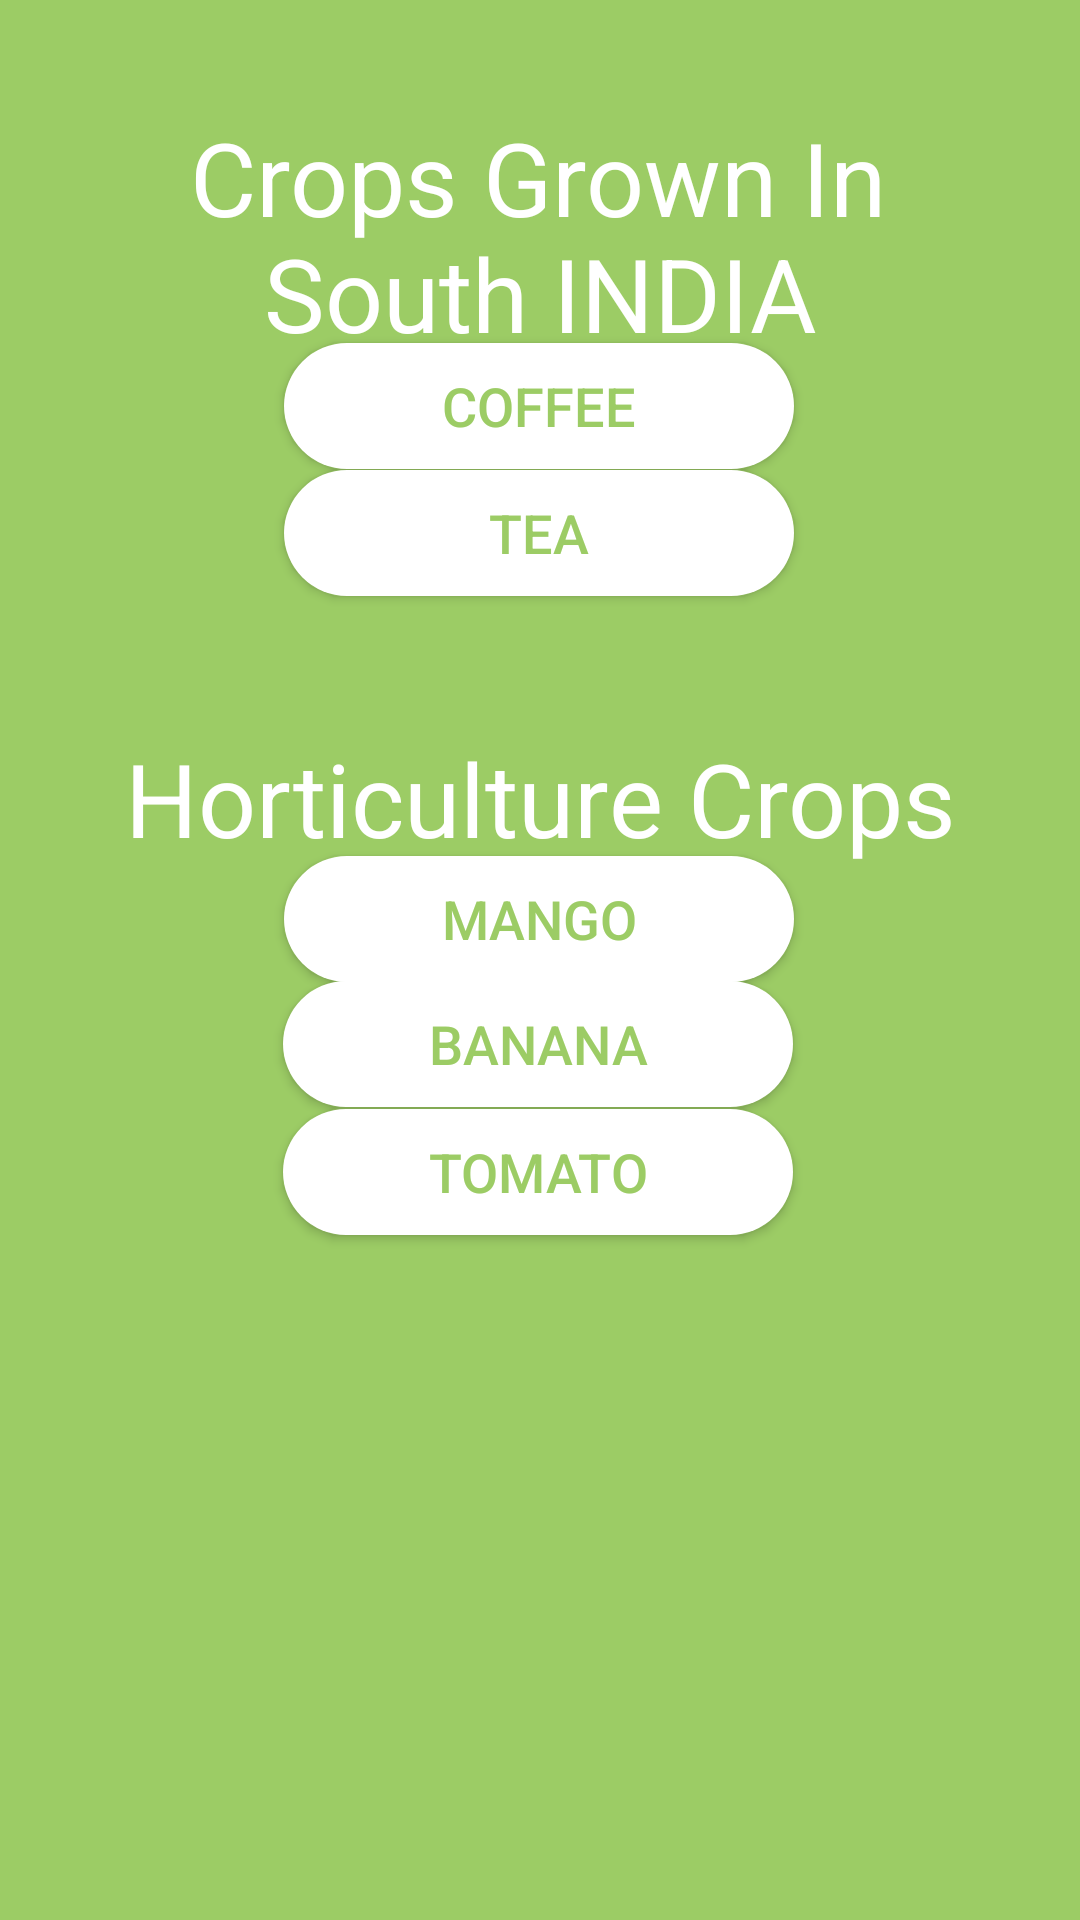

Produce the Android XML layout that renders to this screen, including the resource entries it uses.
<!-- AndroidManifest.xml: application theme Theme.CropItAgro -->
<!-- res/layout/activity_south.xml -->
<?xml version="1.0" encoding="utf-8"?>
<androidx.constraintlayout.widget.ConstraintLayout xmlns:android="http://schemas.android.com/apk/res/android"
    xmlns:app="http://schemas.android.com/apk/res-auto"
    xmlns:tools="http://schemas.android.com/tools"
    android:layout_width="match_parent"
    android:layout_height="match_parent"
    android:background="@color/colorPrimary"
    tools:context=".activities.SouthActivity">

    <TextView
        android:id="@+id/textView4"
        android:layout_width="wrap_content"
        android:layout_height="wrap_content"
        android:text="Crops Grown In"
        android:textColor="#FFFFFF"
        android:textSize="34sp"
        app:layout_constraintBottom_toBottomOf="parent"
        app:layout_constraintEnd_toEndOf="parent"
        app:layout_constraintHorizontal_bias="0.497"
        app:layout_constraintStart_toStartOf="parent"
        app:layout_constraintTop_toTopOf="parent"
        app:layout_constraintVertical_bias="0.061" />

    <TextView
        android:id="@+id/textView5"
        android:layout_width="wrap_content"
        android:layout_height="wrap_content"
        android:text="South INDIA"
        android:textColor="#FFFFFF"
        android:textSize="34sp"
        app:layout_constraintBottom_toBottomOf="parent"
        app:layout_constraintEnd_toEndOf="parent"
        app:layout_constraintStart_toStartOf="parent"
        app:layout_constraintTop_toTopOf="parent"
        app:layout_constraintVertical_bias="0.126" />

    <TextView
        android:id="@+id/textView10"
        android:layout_width="wrap_content"
        android:layout_height="wrap_content"
        android:text="Horticulture Crops"
        android:textColor="#FFFFFF"
        android:textSize="34sp"
        app:layout_constraintBottom_toBottomOf="parent"
        app:layout_constraintEnd_toEndOf="parent"
        app:layout_constraintStart_toStartOf="parent"
        app:layout_constraintTop_toTopOf="parent"
        app:layout_constraintVertical_bias="0.409" />

    <Button
        android:id="@+id/Coffee"
        android:layout_width="170dp"
        android:layout_height="42dp"
        android:background="@drawable/round"
        android:textColor="@color/colorPrimary"
        android:text="Coffee"
        android:textSize="18sp"
        app:layout_constraintBottom_toBottomOf="parent"
        app:layout_constraintEnd_toEndOf="parent"
        app:layout_constraintHorizontal_bias="0.498"
        app:layout_constraintStart_toStartOf="parent"
        app:layout_constraintTop_toTopOf="parent"
        app:layout_constraintVertical_bias="0.191" />

    <Button
        android:id="@+id/Tea"
        android:layout_width="170dp"
        android:layout_height="42dp"
        android:background="@drawable/round"
        android:textColor="@color/colorPrimary"
        android:text="TEA"
        android:textSize="18sp"
        app:layout_constraintBottom_toBottomOf="parent"
        app:layout_constraintEnd_toEndOf="parent"
        app:layout_constraintHorizontal_bias="0.498"
        app:layout_constraintStart_toStartOf="parent"
        app:layout_constraintTop_toTopOf="parent"
        app:layout_constraintVertical_bias="0.262" />

    <Button
        android:id="@+id/Mango"
        android:layout_width="170dp"
        android:layout_height="42dp"
        android:background="@drawable/round"
        android:textColor="@color/colorPrimary"
        android:text="MANGO"
        android:textSize="18sp"
        app:layout_constraintBottom_toBottomOf="parent"
        app:layout_constraintEnd_toEndOf="parent"
        app:layout_constraintHorizontal_bias="0.498"
        app:layout_constraintStart_toStartOf="parent"
        app:layout_constraintTop_toTopOf="parent"
        app:layout_constraintVertical_bias="0.477" />

    <Button
        android:id="@+id/Banana"
        android:layout_width="170dp"
        android:layout_height="42dp"
        android:background="@drawable/round"
        android:text="BANANA"
        android:textColor="@color/colorPrimary"
        android:textSize="18sp"
        app:layout_constraintBottom_toBottomOf="parent"
        app:layout_constraintEnd_toEndOf="parent"
        app:layout_constraintHorizontal_bias="0.497"
        app:layout_constraintStart_toStartOf="parent"
        app:layout_constraintTop_toTopOf="parent"
        app:layout_constraintVertical_bias="0.547" />

    <Button
        android:id="@+id/Tomato"
        android:layout_width="170dp"
        android:layout_height="42dp"
        android:background="@drawable/round"
        android:text="TOMATO"
        android:textColor="@color/colorPrimary"
        android:textSize="18sp"
        app:layout_constraintBottom_toBottomOf="parent"
        app:layout_constraintEnd_toEndOf="parent"
        app:layout_constraintHorizontal_bias="0.497"
        app:layout_constraintStart_toStartOf="parent"
        app:layout_constraintTop_toTopOf="parent"
        app:layout_constraintVertical_bias="0.618" />
</androidx.constraintlayout.widget.ConstraintLayout>
<!-- resources referenced by this layout -->
<resources>
  <color name="colorPrimary">#9CCC65</color>
  <!-- drawable round (drawable) -->
  <?xml version="1.0" encoding="utf-8"?>
  <shape xmlns:android="http://schemas.android.com/apk/res/android">
  
      <solid android:color="@color/white"/>
      <corners
              android:topRightRadius="45dp"
              android:topLeftRadius="@dimen/dp45"
              android:bottomLeftRadius="@dimen/dp45"
              android:bottomRightRadius="@dimen/dp45"
          />
  
  
  </shape>
  <style name="Theme.CropItAgro" parent="Theme.AppCompat.NoActionBar">
          
          <item name="colorPrimary">@color/colorPrimary</item>
          <item name="colorPrimaryVariant">@color/colorPrimary</item>
          <item name="colorOnPrimary">@color/white</item>
          
          <item name="colorSecondary">@color/colorPrimary</item>
          <item name="colorSecondaryVariant">@color/colorPrimary</item>
          <item name="colorOnSecondary">@color/white</item>
          
          <item name="android:statusBarColor" tools:targetApi="l">?attr/colorPrimaryVariant</item>
          
      </style>
  <color name="white">#FFFFFFFF</color>
  <dimen name="dp45">45dp</dimen>
</resources>
